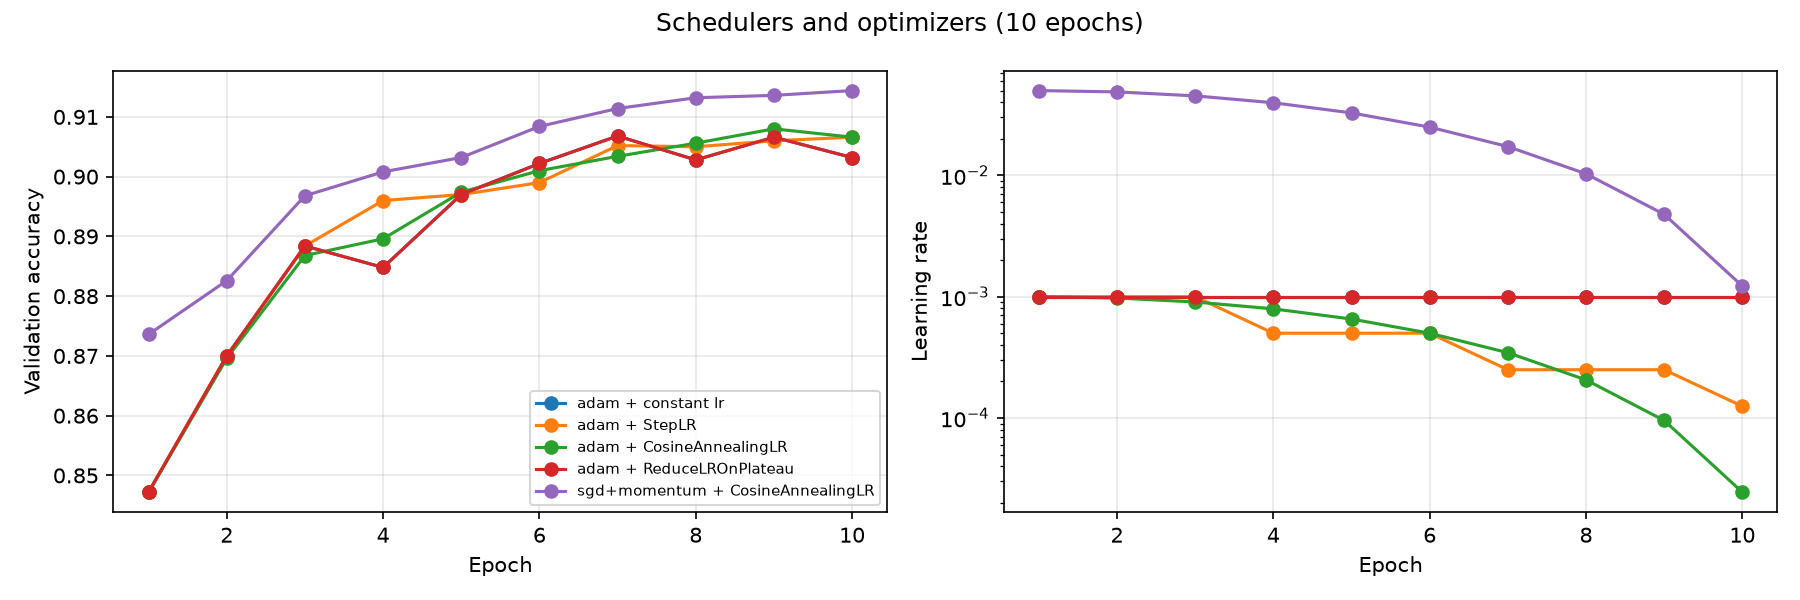

Source data for this figure (header and first rows):
run, final_lr, best_val_acc, final_val_acc, test_acc, final_train_loss, total_time_s
adam + constant lr, 0.001, 0.9068, 0.9032, 0.8973, 0.2079, 326.9
adam + StepLR, 0.0001, 0.9066, 0.9066, 0.902, 0.2194, 352.6
adam + CosineAnnealingLR, 0.0, 0.908, 0.9066, 0.9022, 0.2139, 652.1
adam + ReduceLROnPlateau, 0.001, 0.9068, 0.9032, 0.8973, 0.2079, 409.9
sgd+momentum + CosineAnnealingLR, 0.0012, 0.9144, 0.9144, 0.9142, 0.1575, 305.7
